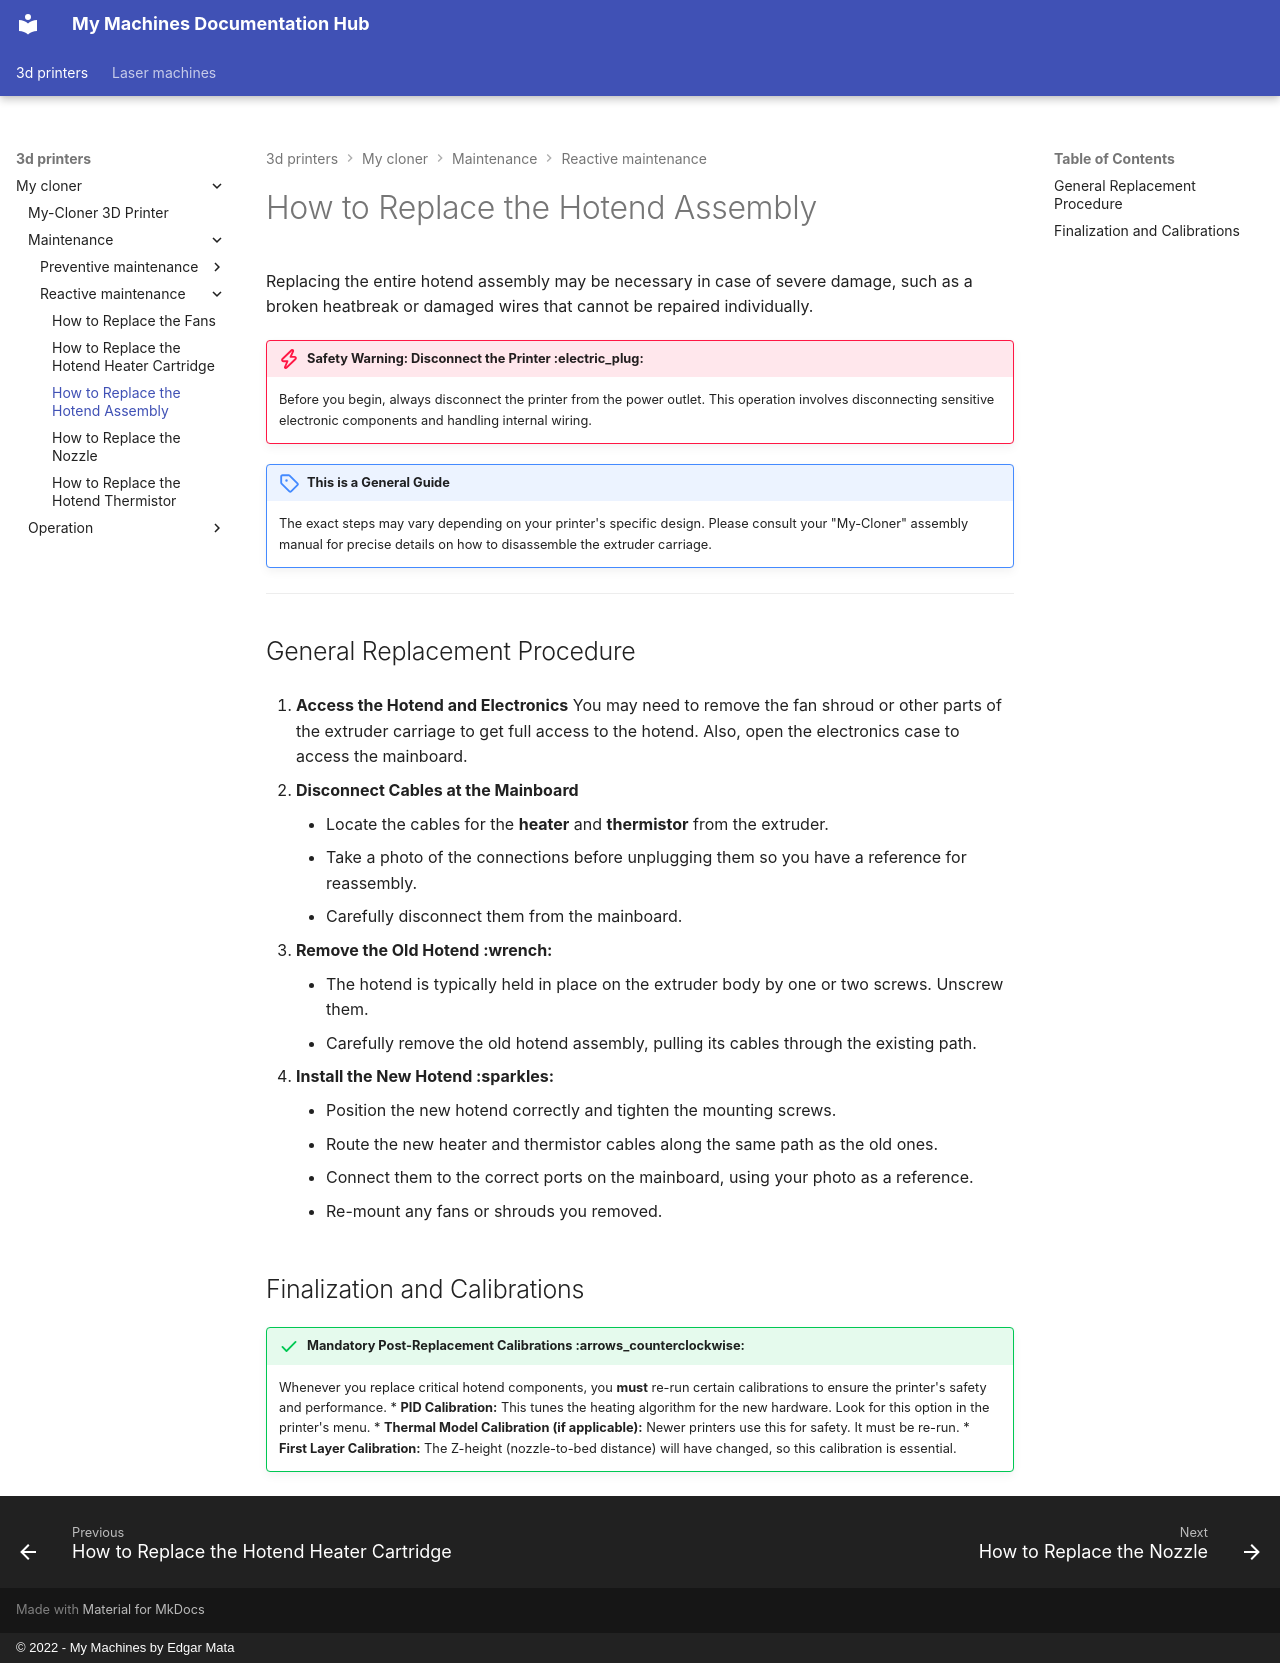

repository: EdgarMata/MY-Machines-Docs · page: 3d-printers/my-cloner/maintenance/reactive-maintenance/replacing-the-hotend/index.html · generator: mkdocs · copyright: © 2022 - My Machines by Edgar Mata

# How to Replace the Hotend Assembly

Replacing the entire hotend assembly may be necessary in case of severe damage, such as a broken heatbreak or damaged wires that cannot be repaired individually.

!!! danger "Safety Warning: Disconnect the Printer :electric_plug:"
    Before you begin, always disconnect the printer from the power outlet. This operation involves disconnecting sensitive electronic components and handling internal wiring.

!!! note "This is a General Guide"
    The exact steps may vary depending on your printer's specific design. Please consult your "My-Cloner" assembly manual for precise details on how to disassemble the extruder carriage.

---

## General Replacement Procedure

1.  **Access the Hotend and Electronics**
    You may need to remove the fan shroud or other parts of the extruder carriage to get full access to the hotend. Also, open the electronics case to access the mainboard.

2.  **Disconnect Cables at the Mainboard**
    -   Locate the cables for the **heater** and **thermistor** from the extruder.
    -   Take a photo of the connections before unplugging them so you have a reference for reassembly.
    -   Carefully disconnect them from the mainboard.

3.  **Remove the Old Hotend :wrench:**
    -   The hotend is typically held in place on the extruder body by one or two screws. Unscrew them.
    -   Carefully remove the old hotend assembly, pulling its cables through the existing path.

4.  **Install the New Hotend :sparkles:**
    -   Position the new hotend correctly and tighten the mounting screws.
    -   Route the new heater and thermistor cables along the same path as the old ones.
    -   Connect them to the correct ports on the mainboard, using your photo as a reference.
    -   Re-mount any fans or shrouds you removed.

## Finalization and Calibrations

!!! success "Mandatory Post-Replacement Calibrations :arrows_counterclockwise:"
    Whenever you replace critical hotend components, you **must** re-run certain calibrations to ensure the printer's safety and performance.
    * **PID Calibration:** This tunes the heating algorithm for the new hardware. Look for this option in the printer's menu.
    * **Thermal Model Calibration (if applicable):** Newer printers use this for safety. It must be re-run.
    * **First Layer Calibration:** The Z-height (nozzle-to-bed distance) will have changed, so this calibration is essential.
